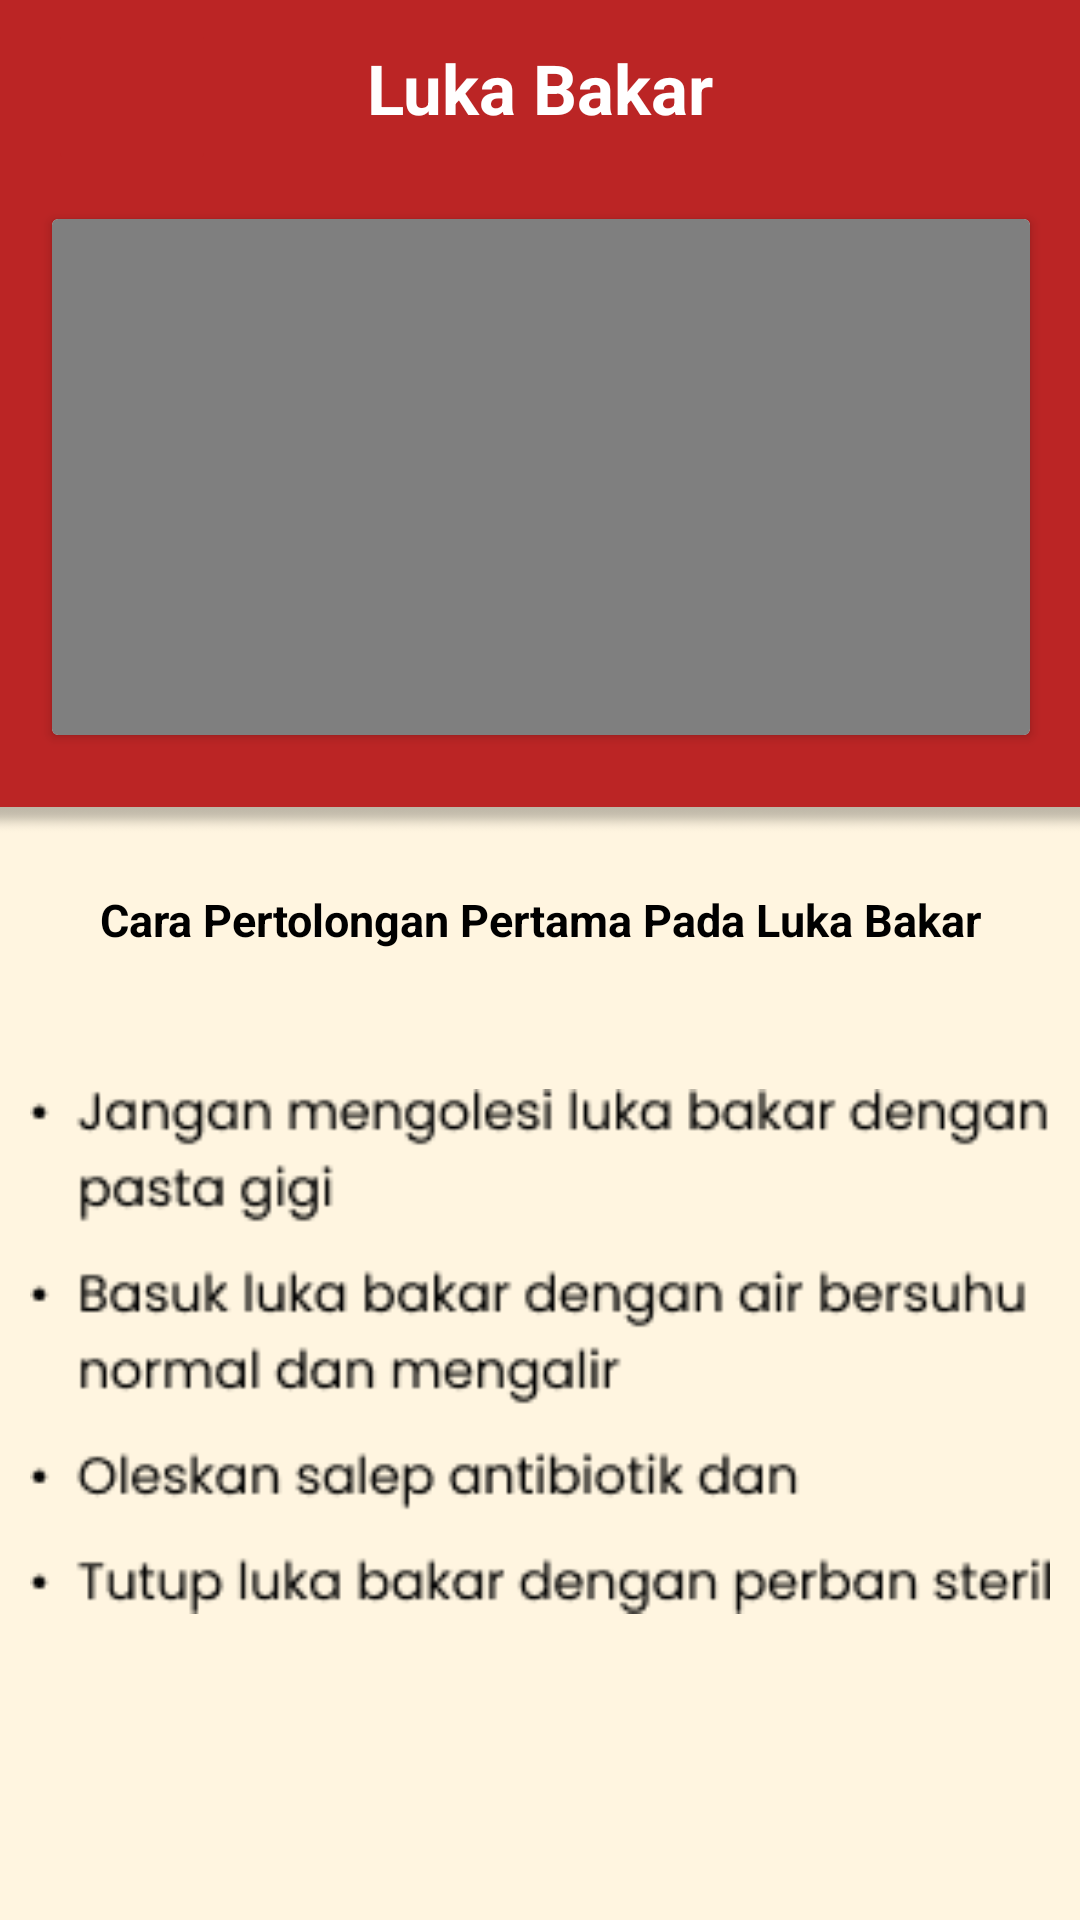

Here is an Android app screen rendered from its layout file. Give the layout XML and the strings, colors and styles it references.
<!-- AndroidManifest.xml: application theme Theme.Project -->
<!-- res/layout/activity_luka.xml -->
<?xml version="1.0" encoding="utf-8"?>
<androidx.constraintlayout.widget.ConstraintLayout xmlns:android="http://schemas.android.com/apk/res/android"
    xmlns:app="http://schemas.android.com/apk/res-auto"
    xmlns:tools="http://schemas.android.com/tools"
    android:layout_width="match_parent"
    android:layout_height="match_parent"
    tools:context=".nonEmergency.tutorial.SakitKepalaActivity"
    android:background="@color/red">

    <androidx.appcompat.widget.Toolbar
        android:id="@+id/toolbar"
        android:layout_width="match_parent"
        android:layout_height="?attr/actionBarSize"
        android:background="@color/red"
        app:layout_constraintEnd_toEndOf="parent"
        app:layout_constraintStart_toStartOf="parent"
        tools:ignore="MissingConstraints">

        <ImageButton
            android:id="@+id/bacK9"
            android:layout_width="56dp"
            android:layout_height="54dp"
            android:backgroundTint="@color/red"
            android:src="@drawable/back1"
            app:layout_constraintEnd_toEndOf="parent"
            app:layout_constraintHorizontal_bias="0.045"
            app:layout_constraintStart_toStartOf="parent"
            tools:ignore="MissingConstraints,SpeakableTextPresentCheck"
            tools:layout_editor_absoluteY="8dp">
        </ImageButton>

    </androidx.appcompat.widget.Toolbar>

    <TextView
        android:id="@+id/textView5"
        android:layout_width="232dp"
        android:layout_height="59dp"
        android:gravity="center"
        android:text="Luka Bakar"
        android:textColor="@color/white"
        android:textSize="23dp"
        android:textStyle="bold"
        app:layout_constraintEnd_toEndOf="parent"
        app:layout_constraintStart_toStartOf="parent"
        tools:layout_editor_absoluteY="0dp"
        tools:ignore="MissingConstraints" />


    <androidx.cardview.widget.CardView
        android:id="@+id/cardViewSeranganJantung"
        android:layout_width="326dp"
        android:layout_height="172dp"
        android:layout_marginStart="20dp"
        android:layout_marginEnd="20dp"
        android:layout_marginBottom="360dp"
        app:layout_constraintBottom_toBottomOf="parent"
        app:layout_constraintEnd_toEndOf="parent"
        app:layout_constraintHorizontal_bias="0.492"
        app:layout_constraintStart_toStartOf="parent"
        app:layout_constraintTop_toBottomOf="@+id/textView5"
        app:layout_constraintVertical_bias="0.286"
        tools:ignore="MissingConstraints">

        <VideoView
            android:id="@+id/video_luka_bakar"
            android:layout_width="match_parent"
            android:layout_height="wrap_content">
        </VideoView>

    </androidx.cardview.widget.CardView>

    <ImageView
        android:id="@+id/imageView7"
        android:layout_width="675dp"
        android:layout_height="529dp"
        android:layout_marginTop="24dp"
        android:src="@drawable/bgbawah"
        app:layout_constraintEnd_toEndOf="parent"
        app:layout_constraintStart_toStartOf="parent"
        app:layout_constraintTop_toBottomOf="@+id/cardViewSeranganJantung" />

    <TextView
        android:id="@+id/textView"
        android:layout_width="315dp"
        android:layout_height="51dp"
        android:layout_marginTop="12dp"
        android:gravity="center"
        android:text="Cara Pertolongan Pertama Pada Luka Bakar"
        android:textColor="@color/black"
        android:textSize="15dp"
        android:textStyle="bold"
        app:layout_constraintEnd_toEndOf="parent"
        app:layout_constraintStart_toStartOf="parent"
        app:layout_constraintTop_toTopOf="@+id/imageView7"
        tools:ignore="MissingConstraints,NotSibling" />

    <ImageView
        android:layout_width="340dp"
        android:layout_height="229dp"
        android:layout_marginTop="4dp"
        android:src="@drawable/materi_lukabakar"
        app:layout_constraintEnd_toEndOf="parent"
        app:layout_constraintHorizontal_bias="0.492"
        app:layout_constraintStart_toStartOf="parent"
        app:layout_constraintTop_toBottomOf="@+id/textView" />


</androidx.constraintlayout.widget.ConstraintLayout>
<!-- resources referenced by this layout -->
<resources>
  <color name="black">#FF000000</color>
  <color name="red">#BB2525</color>
  <color name="white">#FFFFFFFF</color>
  <!-- drawable bgbawah: png bitmap (drawable, 14499 bytes) -->
  <!-- drawable materi_lukabakar: png bitmap (drawable, 8074 bytes) -->
  <style name="Theme.Project" parent="Base.Theme.Project" />
  <style name="Base.Theme.Project" parent="Theme.Material3.DayNight.NoActionBar">
  
          
          
          <item name="colorPrimary">@color/red</item>
          <item name="colorPrimaryVariant">@color/red</item>
          <item name="colorOnPrimary">@color/white</item>
          
          <item name="colorOnSecondary">@color/black</item>
          
          <item name="android:statusBarColor">?attr/colorPrimaryVariant</item>
          
      </style>
</resources>
